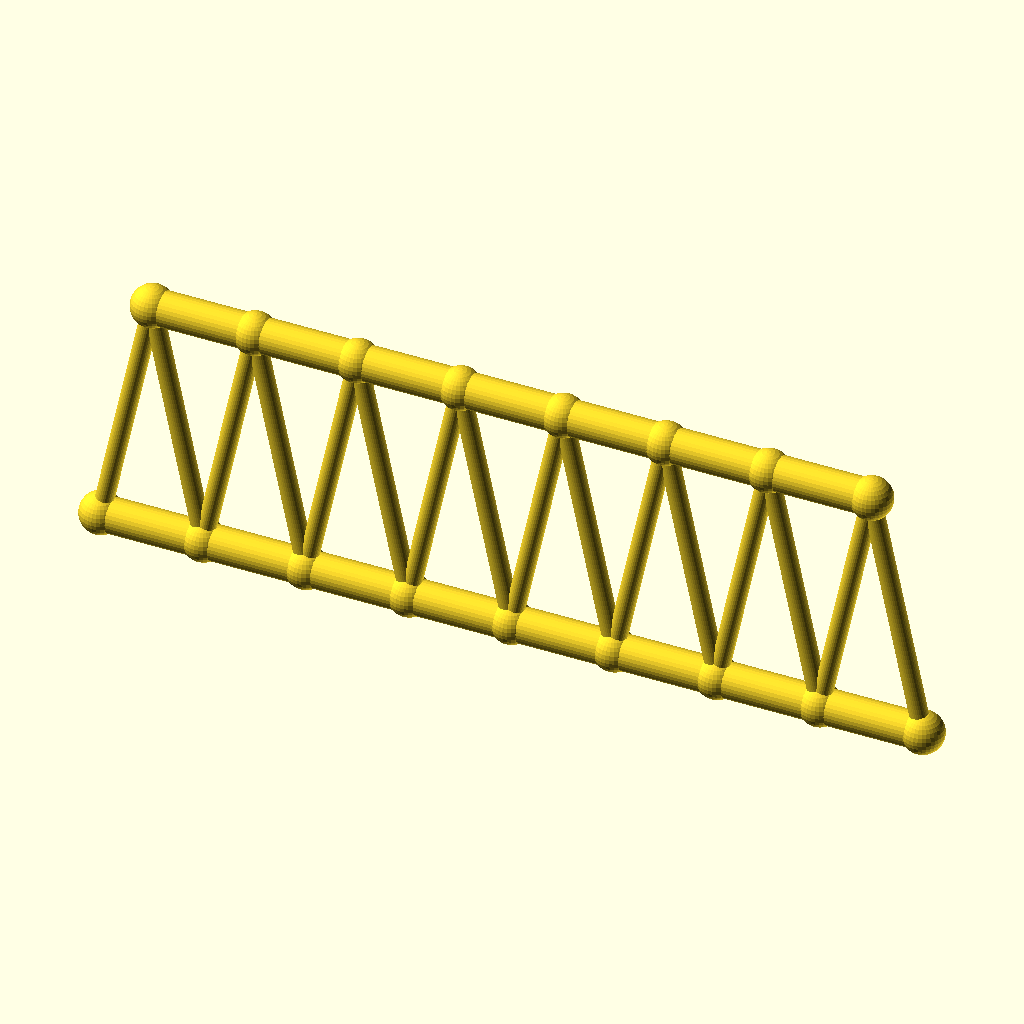
Cell 1 — every parameter at its default value.
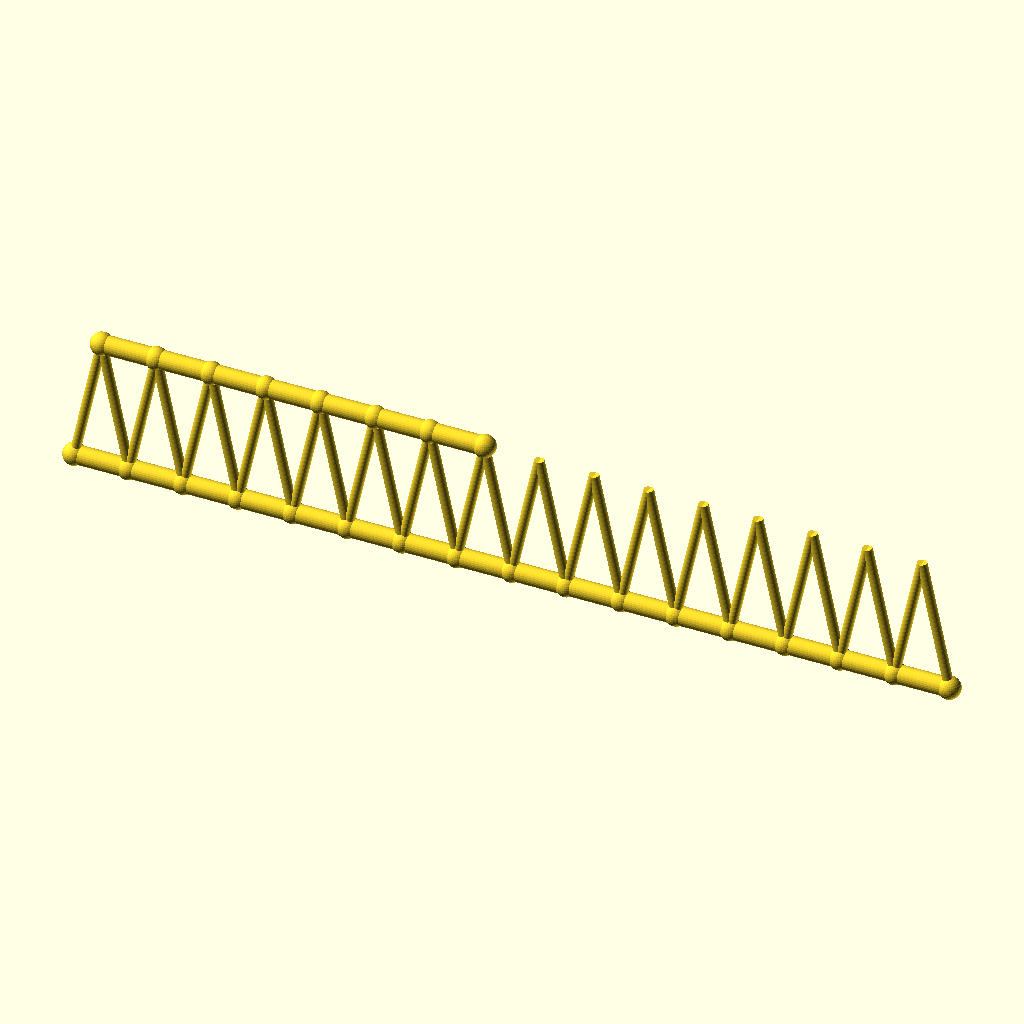
Cell 2 — panels set to 16, the other parameters unchanged.
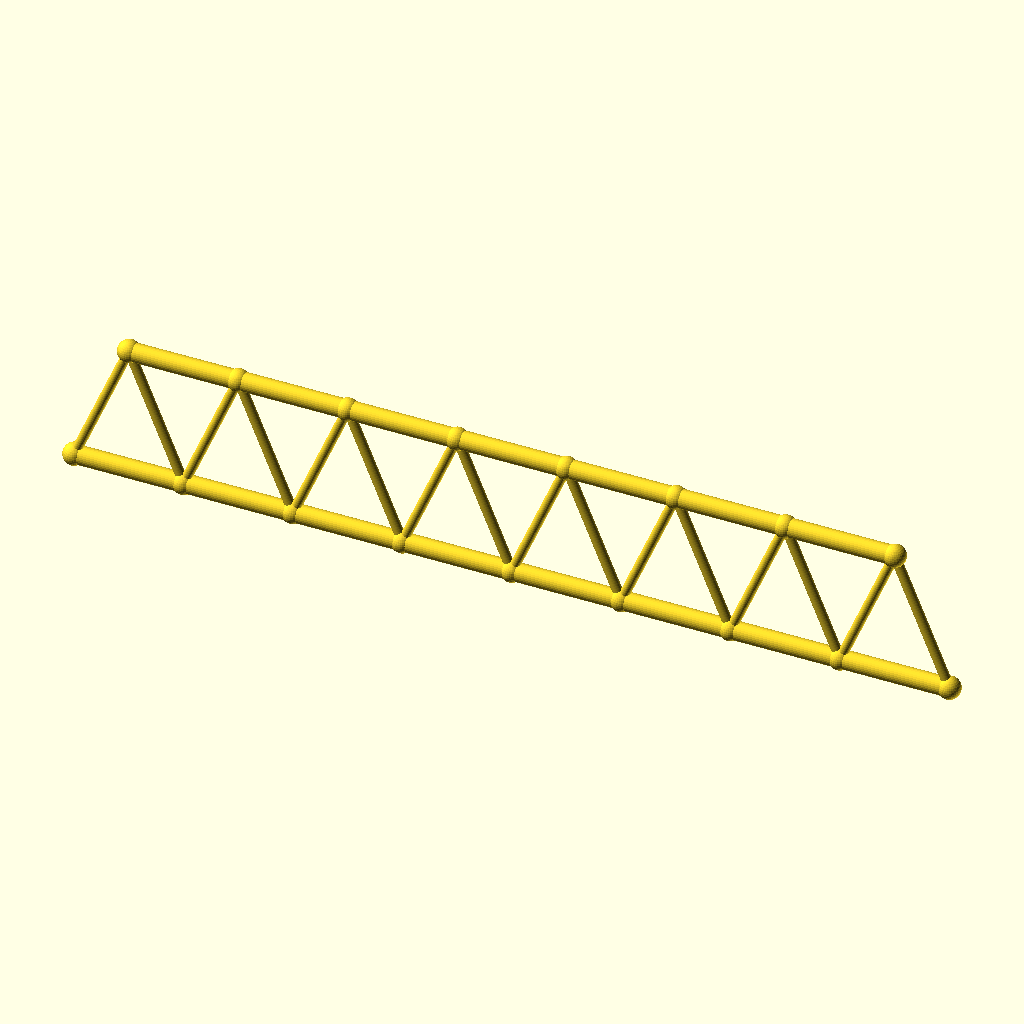
Cell 3: the same model with panel_p = 59.
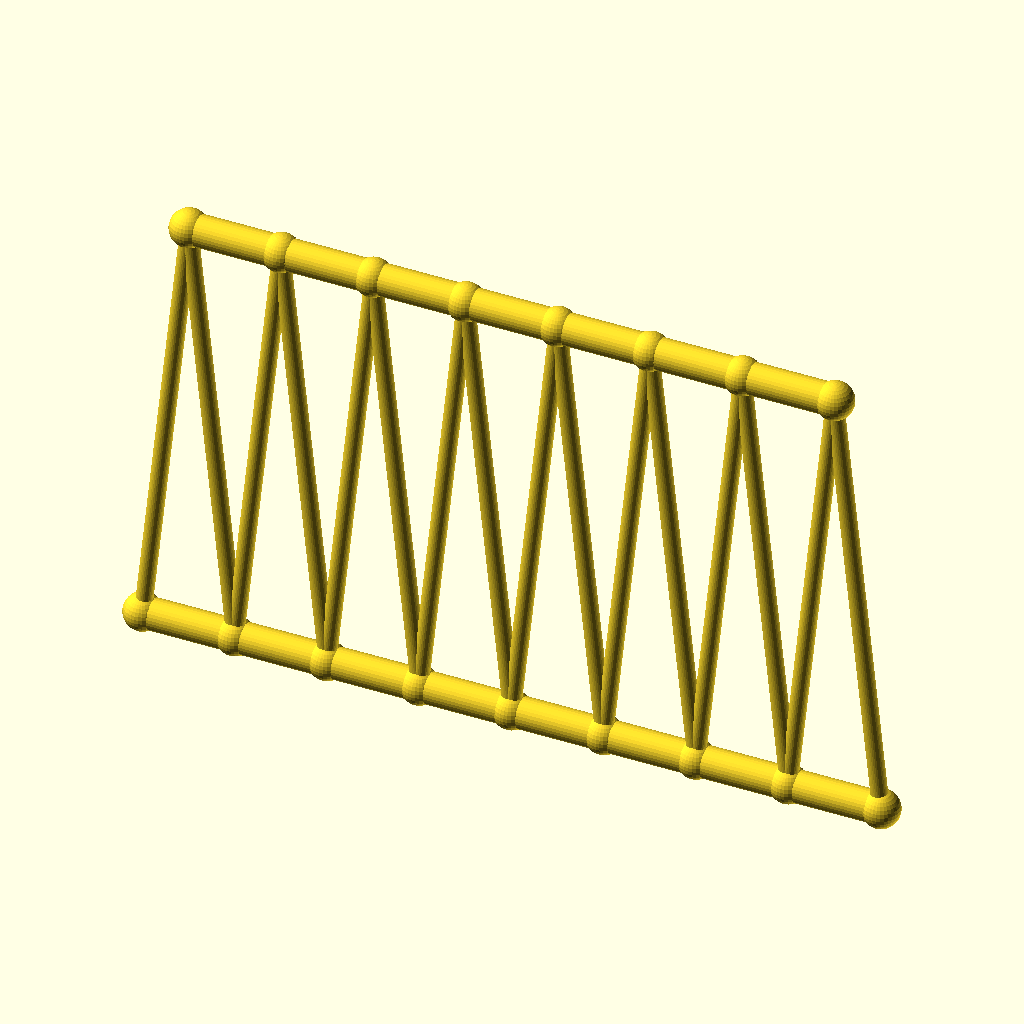
Cell 4: frame_h = 140 (everything else at default).
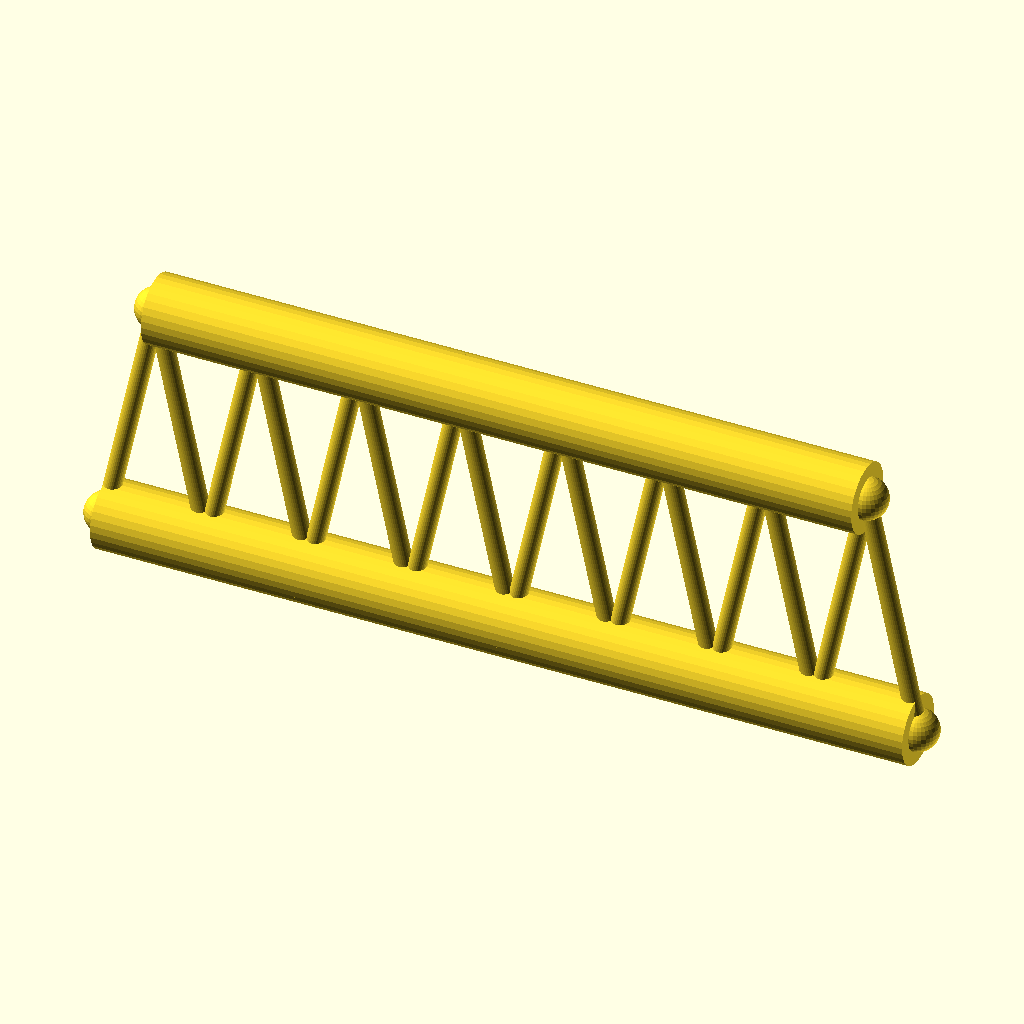
Cell 5: the same model with chord_r = 10.
All cells are drawn from the same view direction (rotation 55°, 0°, 25°, orthographic, colour scheme Cornfield), but the view is re-fitted for each cell, so position and scale can differ between cells as well as the parameter.
OpenSCAD source file optional_data/data/gen2/trusses/part_0012.scad:
$fn = 32;

// ----------------------------------------------------------------------
// Warren truss: span 236 mm, height 70 mm, 8 equal panels
// ----------------------------------------------------------------------

// --- parameters (mm) ---
panels = 8;               // number of equal panels
panel_p = 29.5;           // panel length, X
span = 236;               // span between the end joints
frame_h = 70;             // truss height, Z
chord_r = 5;              // chord member radius
diag_r = 2.6;             // diagonal member radius
joint_r = 6;              // joint ball radius

module member(a, b, r) {
  /* rod: cylinder from joint a to joint b */
  d = b - a;
  length = norm(d);
  translate(a) rotate([0, acos(d[2] / length), atan2(d[1], d[0])])
    cylinder(h = length, r = r);
}

module joint(p, r) {
  /* ball at the joint centre */
  translate(p) sphere(r = r);
}

bottom = [for (i = [0 : panels]) [i * panel_p, 0, 0]];
top = [for (i = [0 : panels - 1]) [i * panel_p + panel_p / 2, 0, frame_h]];

for (i = [0 : panels - 1]) member(bottom[i], bottom[i + 1], chord_r);
for (i = [0 : 6]) member(top[i], top[i + 1], chord_r);

/* zig-zag diagonals up to the mid-panel joints */
for (i = [0 : panels - 1]) {
  member(bottom[i], top[i], diag_r);
  member(bottom[i + 1], top[i], diag_r);
}

/* joint balls */
for (i = [0 : panels]) joint(bottom[i], joint_r);
for (i = [0 : 7]) joint(top[i], joint_r);
Customizer parameters (derived from the source; name, type, default, range or options):
panels: number, default 8
panel_p: number, default 29.5
span: number, default 236
frame_h: number, default 70
chord_r: number, default 5
diag_r: number, default 2.6
joint_r: number, default 6
